10-way image classification set "dataset_neu" from GitHub (taufdermaur/Maturaarbeit-ML-Project); label vocabulary: besondere signale, ergaenzende angaben zu signalen, fahranordnungen parkierungsbeschraenkungen, fahrverbote mass und gewichtsbeschraenkungen, information notices, markierungen und leiteinrichtungen, verhaltenshinweise, vortrittssignale, wegweisung auf autobahnen und autostrassen, wegweisung auf haupt und nebenstrassen.

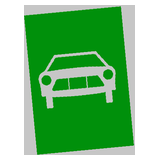
Label: verhaltenshinweise

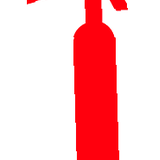
Label: ergaenzende angaben zu signalen

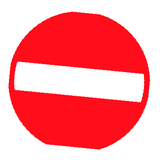
Label: fahrverbote mass und gewichtsbeschraenkungen

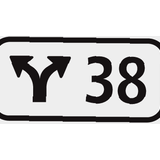
Label: wegweisung auf haupt und nebenstrassen

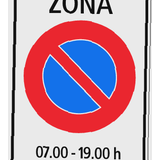
Label: fahranordnungen parkierungsbeschraenkungen

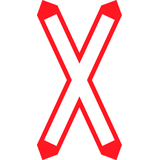
Label: vortrittssignale
